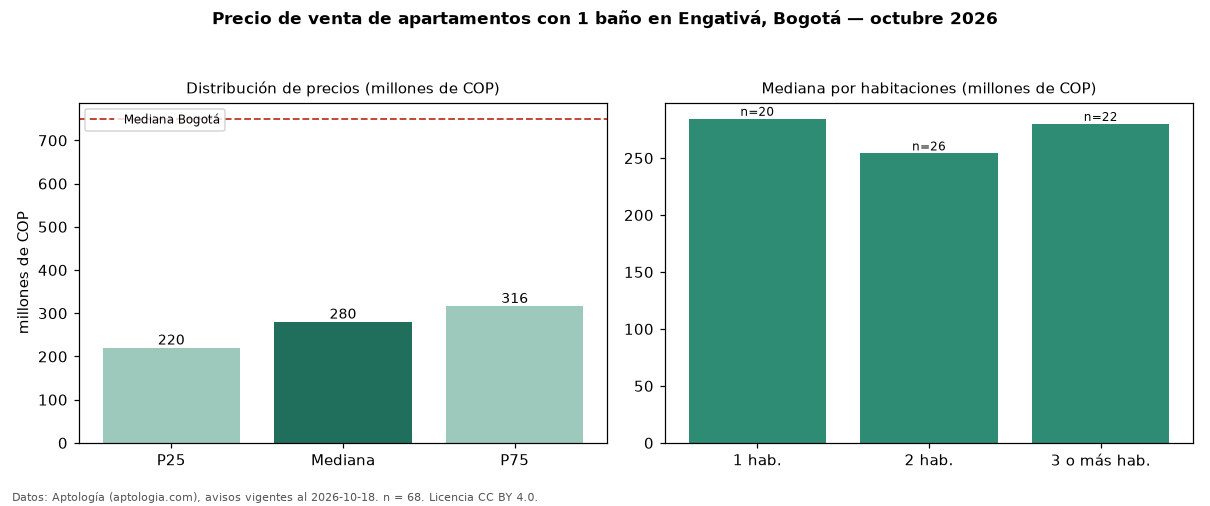

Source data for this figure (header and first rows):
seccion, metrica, valor, moneda, n
filtro, ban1, con 1 baño, , 68
precio, p25, 220000000, COP, 68
precio, mediana, 280000000, COP, 68
precio, p75, 316250000, COP, 68
precio, minimo, 150000000, COP, 68
precio, maximo, 820000000, COP, 68
m2, mediana_precio_m2, 5555556, COP, 65
m2, area_mediana_m2, 46.0, m2, 65
admin, mediana_admin_mes, 172000, COP, 45
banos, mediana_banos, 1.0, , 
parqueadero, pct_con_parqueadero, 78.1, %, 32
estrato, estrato_mas_frecuente, 3, , 64
habitaciones, 1, 284500000, COP, 20
habitaciones, 2, 254100000, COP, 26
habitaciones, 3+, 280000000, COP, 22
ciudad, mediana_ciudad_referencia, 750000000, COP, 
ciudad, mediana_m2_ciudad, 7261905, COP, 
fuente, fecha_datos, 2026-10-18, , 
fuente, atribucion, https://www.aptologia.com/venta/bogota/e…, , 
fuente, licencia, CC BY 4.0, , 
